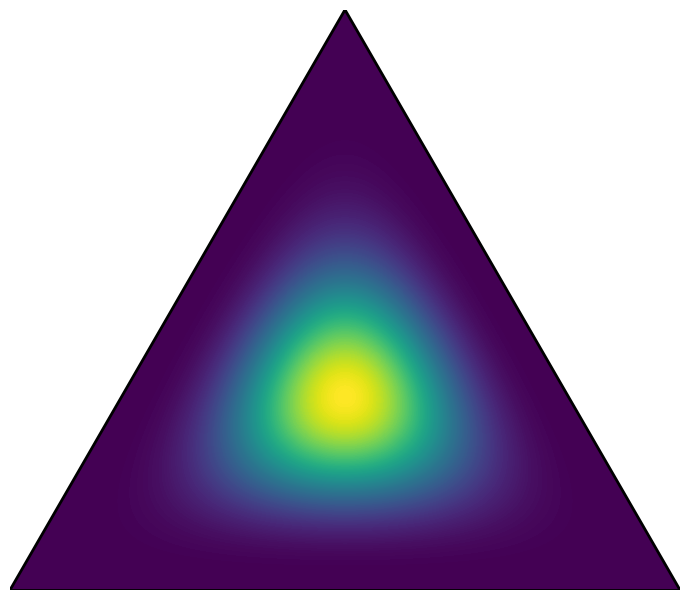

Python code for this plot:
import numpy as np
import matplotlib.pyplot as plt
import matplotlib.tri as tri
from scipy.stats import dirichlet


def triangle_area(xy, pair):
    return 0.5 * np.linalg.norm(np.cross(*(pair - xy)))


def convert_cartesian_to_barycentric(xy, pairs, tol=1e-4):
    barycentric = np.array([triangle_area(xy, pair) for pair in pairs]) / AREA
    return barycentric


def draw_pdf_contours(
        triangle,
        pairs,
        alpha,
        num_of_levels=200,
        subdivision=8,
        **kwargs
):
    triangle_refiner = tri.UniformTriRefiner(triangle)
    triangle_mesh = triangle_refiner.refine_triangulation(subdiv=subdivision)
    p_values = np.array(
        [
            dirichlet.pdf(convert_cartesian_to_barycentric(xy, pairs), alpha)
            for xy in zip(triangle_mesh.x, triangle_mesh.y)
        ])

    fig, ax = plt.subplots(ncols=1, nrows=1, figsize=(7, 7))
    ax.tricontourf(triangle_mesh, p_values, num_of_levels,
                   cmap='viridis', **kwargs)
    ax.set_aspect('equal')
    ax.set_xlim(0, 1)
    ax.set_ylim(0, 0.75 ** 0.5)
    ax.axis('off')

    # playing som with adding axis labels
    ax.axline((0, 0), (1, 0), color='black', lw=2)
    ax.axline((0, 0), (0.5, 0.75 ** 0.5), color='black', lw=2)
    ax.axline((1, 0), (0.5, 0.75 ** 0.5), color='black', lw=2)

    plt.tight_layout()


if __name__ == "__main__":
    # Set corners of triangle mesh
    corners = np.array([[0, 0], [1, 0], [0.5, 0.75 ** 0.5]])
    # area of triangle
    AREA = 0.5 * 1.0 * 0.75 ** 0.5
    # construct triangle object
    triangle = tri.Triangulation(corners[:, 0], corners[:, 1])
    # construct refiner for triangle mesh
    triangle_refiner = tri.UniformTriRefiner(triangle)
    # create triangle mesh
    triangle_mesh = triangle_refiner.refine_triangulation(subdiv=4)
    print(dir(triangle_mesh))

    # Plot for test
    # fig, ax = plt.subplots(ncols=2, nrows=1, figsize=(2 * 7, 7))
    # for i, mesh in enumerate((triangle, triangle_mesh)):
    #     ax[i].triplot(mesh)
    #     ax[i].axis('off')
    #     ax[i].set_aspect('equal')
    # plt.tight_layout()

    # extract (x,y) coordinates
    coordinate_pairs = np.array(
        [
            corners[np.roll(range(3), -i)[1:]]
            for i in range(3)
        ])

    # draw_pdf_contours(triangle, coordinate_pairs, [1, 1, 1])
    draw_pdf_contours(triangle, coordinate_pairs, [5, 5, 5])
    plt.show()
